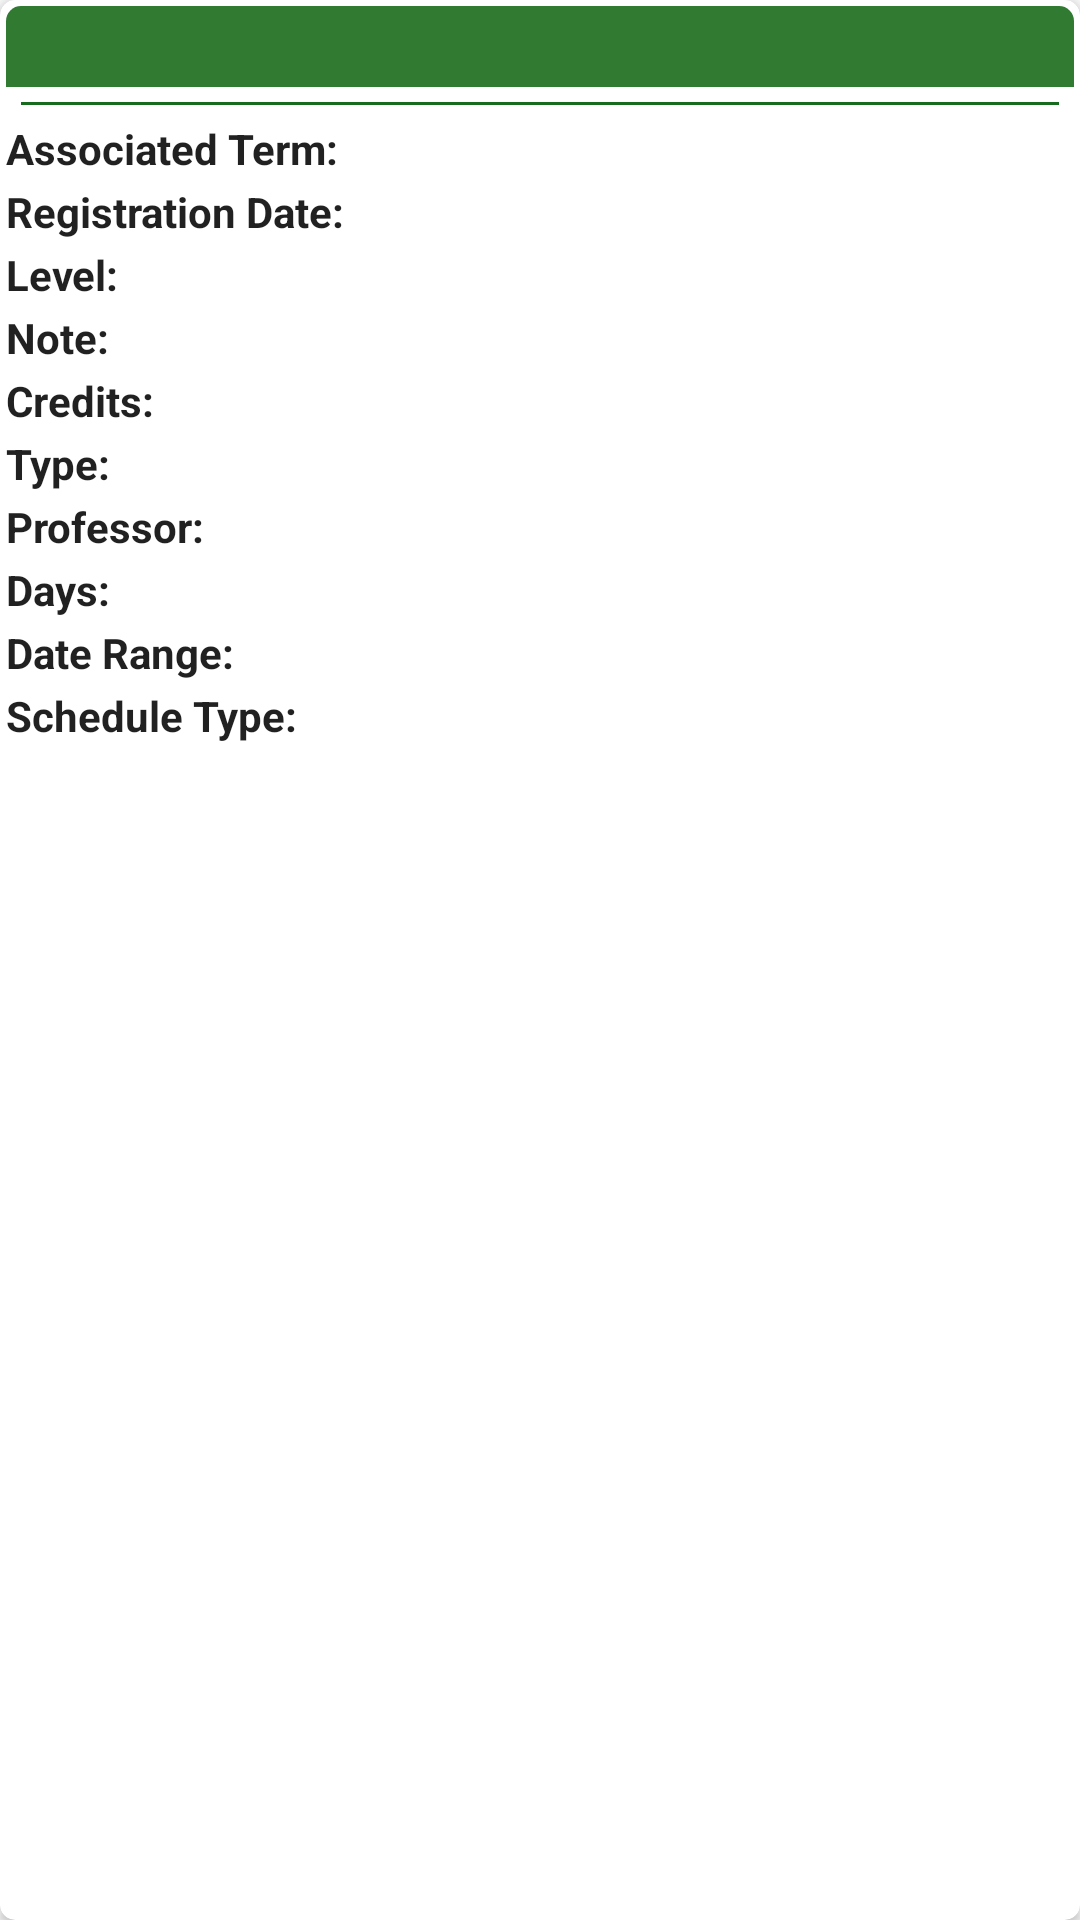

The Android layout XML behind this screen, and the referenced resources:
<!-- AndroidManifest.xml: application theme AppTheme -->
<!-- res/layout/details_course_fragment.xml -->
<?xml version="1.0" encoding="utf-8"?>
<android.support.v7.widget.CardView
    xmlns:android="http://schemas.android.com/apk/res/android"
    android:layout_width="match_parent"
    android:layout_height="match_parent"
    xmlns:app="http://schemas.android.com/apk/res-auto"
    app:cardCornerRadius="5dp"
    xmlns:tools="http://schemas.android.com/tools"
    android:background="@color/colorGrayLight">

    <LinearLayout
        android:layout_margin="2dp"
        android:orientation="vertical"
        android:layout_width="match_parent"
        android:layout_height="match_parent">

        <TextView
            android:padding="4dp"
            android:background="@drawable/rounded_top"
            android:textColor="@color/colorWhite"
            android:fadeScrollbars="false"
            android:scrollbarStyle="outsideOverlay"
            android:scrollbars="vertical"
            android:maxLines="10"
            android:id="@+id/tvDescriptionDetail"
            android:layout_width="match_parent"
            android:layout_height="wrap_content"
            android:textAppearance="?attr/textAppearanceListItem"
            android:textSize="14sp"
            tools:text="Description" />

        <TextView
            android:layout_margin="5dp"
            android:background="@color/colorPrimary"
            android:layout_width="match_parent"
            android:layout_height="1dp" />
        <LinearLayout
        android:layout_width="match_parent"
        android:layout_height="wrap_content"
        android:orientation="horizontal">

        <TextView
            style="@style/coursedetailLabelTextViewStyle"
            android:text="Associated Term: " />

        <TextView
            style="@style/coursedetailTextViewStyle"
            android:id="@+id/tvAssociatedTermDetail"
            android:textAppearance="?attr/textAppearanceListItem"
            tools:text="Associated Term" />
    </LinearLayout>

    <LinearLayout
        android:layout_width="match_parent"
        android:layout_height="wrap_content"
        android:orientation="horizontal">

        <TextView
            style="@style/coursedetailLabelTextViewStyle"
            android:text="Registration Date: " />

        <TextView
            style="@style/coursedetailTextViewStyle"
            android:id="@+id/tvRegistrationDatesDetail"
            tools:text="Registration Date" />
    </LinearLayout>

    <LinearLayout
        android:layout_width="match_parent"
        android:layout_height="wrap_content"
        android:orientation="horizontal">
        <TextView
            style="@style/coursedetailLabelTextViewStyle"
            android:text="Level: " />

        <TextView
            style="@style/coursedetailTextViewStyle"
            android:id="@+id/tvLevelsDetail"
            tools:text="Levels" />
    </LinearLayout>

    <LinearLayout
        android:layout_width="match_parent"
        android:layout_height="wrap_content"
        android:orientation="horizontal">
        <TextView
            style="@style/coursedetailLabelTextViewStyle"
            android:text="Note: " />

        <TextView
            style="@style/coursedetailTextViewStyle"
            android:id="@+id/tvNoteDetail"
            tools:text="Note" />
    </LinearLayout>


    <LinearLayout
        android:layout_width="match_parent"
        android:layout_height="wrap_content"
        android:orientation="horizontal">

        <TextView
            style="@style/coursedetailLabelTextViewStyle"
            android:text="Credits: "/>

        <TextView
            style="@style/coursedetailTextViewStyle"
            android:id="@+id/tvCreditDetail"
            tools:text="Credit " />
    </LinearLayout>


    <LinearLayout
        android:layout_width="match_parent"
        android:layout_height="wrap_content"
        android:orientation="horizontal">

        <TextView
            style="@style/coursedetailLabelTextViewStyle"
            android:text="Type: "/>

        <TextView
            style="@style/coursedetailTextViewStyle"
            android:id="@+id/tvTypeDetail"
            tools:text="Type " />
    </LinearLayout>

    <LinearLayout
        android:layout_width="match_parent"
        android:layout_height="wrap_content"
        android:orientation="horizontal">

        <TextView
            style="@style/coursedetailLabelTextViewStyle"
            android:text="Professor: " />

        <TextView
            style="@style/coursedetailTextViewStyle"
            android:id="@+id/tvProfessorDetail"
            tools:text="Professor " />

    </LinearLayout>

    <LinearLayout
        android:layout_width="match_parent"
        android:layout_height="wrap_content"
        android:orientation="horizontal">

        <TextView
            style="@style/coursedetailLabelTextViewStyle"
            android:text="Days: " />

        <TextView
            style="@style/coursedetailTextViewStyle"
            android:id="@+id/tvDaysDetail"
            tools:text="Days " />
    </LinearLayout>

    <LinearLayout
        android:layout_width="match_parent"
        android:layout_height="wrap_content"
        android:orientation="horizontal">

        <TextView
            style="@style/coursedetailLabelTextViewStyle"
            android:text="Date Range: " />

        <TextView
            style="@style/coursedetailTextViewStyle"
            android:id="@+id/tvDateRangeDetail"
            tools:text="DateRange" />
    </LinearLayout>

    <LinearLayout
        android:layout_width="match_parent"
        android:layout_height="wrap_content"
        android:orientation="horizontal">

        <TextView
            style="@style/coursedetailLabelTextViewStyle"
            android:text="Schedule Type: " />

        <TextView
            style="@style/coursedetailTextViewStyle"
            android:id="@+id/tvScheduleTypeDetail"
            tools:text="ScheduleType" />
    </LinearLayout>
</LinearLayout>
</android.support.v7.widget.CardView>
<!-- resources referenced by this layout -->
<resources>
  <color name="colorGrayLight">#e1dbdb</color>
  <color name="colorPrimary">#166b1e</color>
  <!-- drawable rounded_top (drawable) -->
  <?xml version="1.0" encoding="utf-8"?>
  <shape xmlns:android="http://schemas.android.com/apk/res/android"
      android:shape="rectangle">
      <solid android:color="@color/introColorTwo"/>
      <corners android:topRightRadius="5dp"
          android:topLeftRadius="5dp"/>
  </shape>
  <style name="coursedetailLabelTextViewStyle" parent="AppTheme">
          <item name="android:layout_height">wrap_content</item>
          <item name="android:layout_width">wrap_content</item>
          <item name="android:textSize">14sp</item>
          <item name="android:textStyle">bold</item>
      </style>
  <style name="coursedetailTextViewStyle" parent="AppTheme">
          <item name="android:focusableInTouchMode">true</item>
          <item name="android:focusable">true</item>
          <item name="android:ellipsize">marquee</item>
          <item name="android:marqueeRepeatLimit">marquee_forever</item>
          <item name="android:singleLine">true</item>
          <item name="android:textSize">14sp</item>
          <item name="android:paddingLeft">4dp</item>
          <item name="android:paddingRight">4dp</item>
          <item name="android:paddingBottom">2dp</item>
          <item name="android:layout_width">match_parent</item>
          <item name="android:layout_height">wrap_content</item>
          <item name="android:textAppearance">?attr/textAppearanceListItem</item>
      </style>
  <style name="AppTheme" parent="Theme.AppCompat.Light.DarkActionBar">
          
          <item name="colorPrimary">@color/colorPrimary</item>
          <item name="colorPrimaryDark">@color/colorPrimaryDark</item>
      </style>
  <color name="introColorTwo">#317a32</color>
  <color name="colorPrimaryDark">#135a12</color>
</resources>
